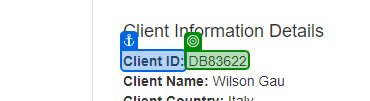
Task: ACME 연결하는 연습
Workflow: 04_ACME_Client정보추출

Step 1: get-text from 'Client ID'

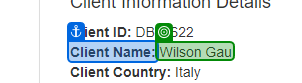
Step 2: get-text from 'Client Name'

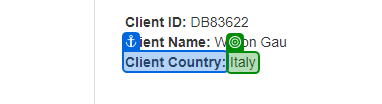
Step 3: get-text from 'Client Country'

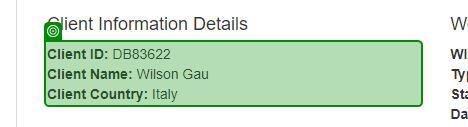
Step 4: get-text from 'Client ID:'